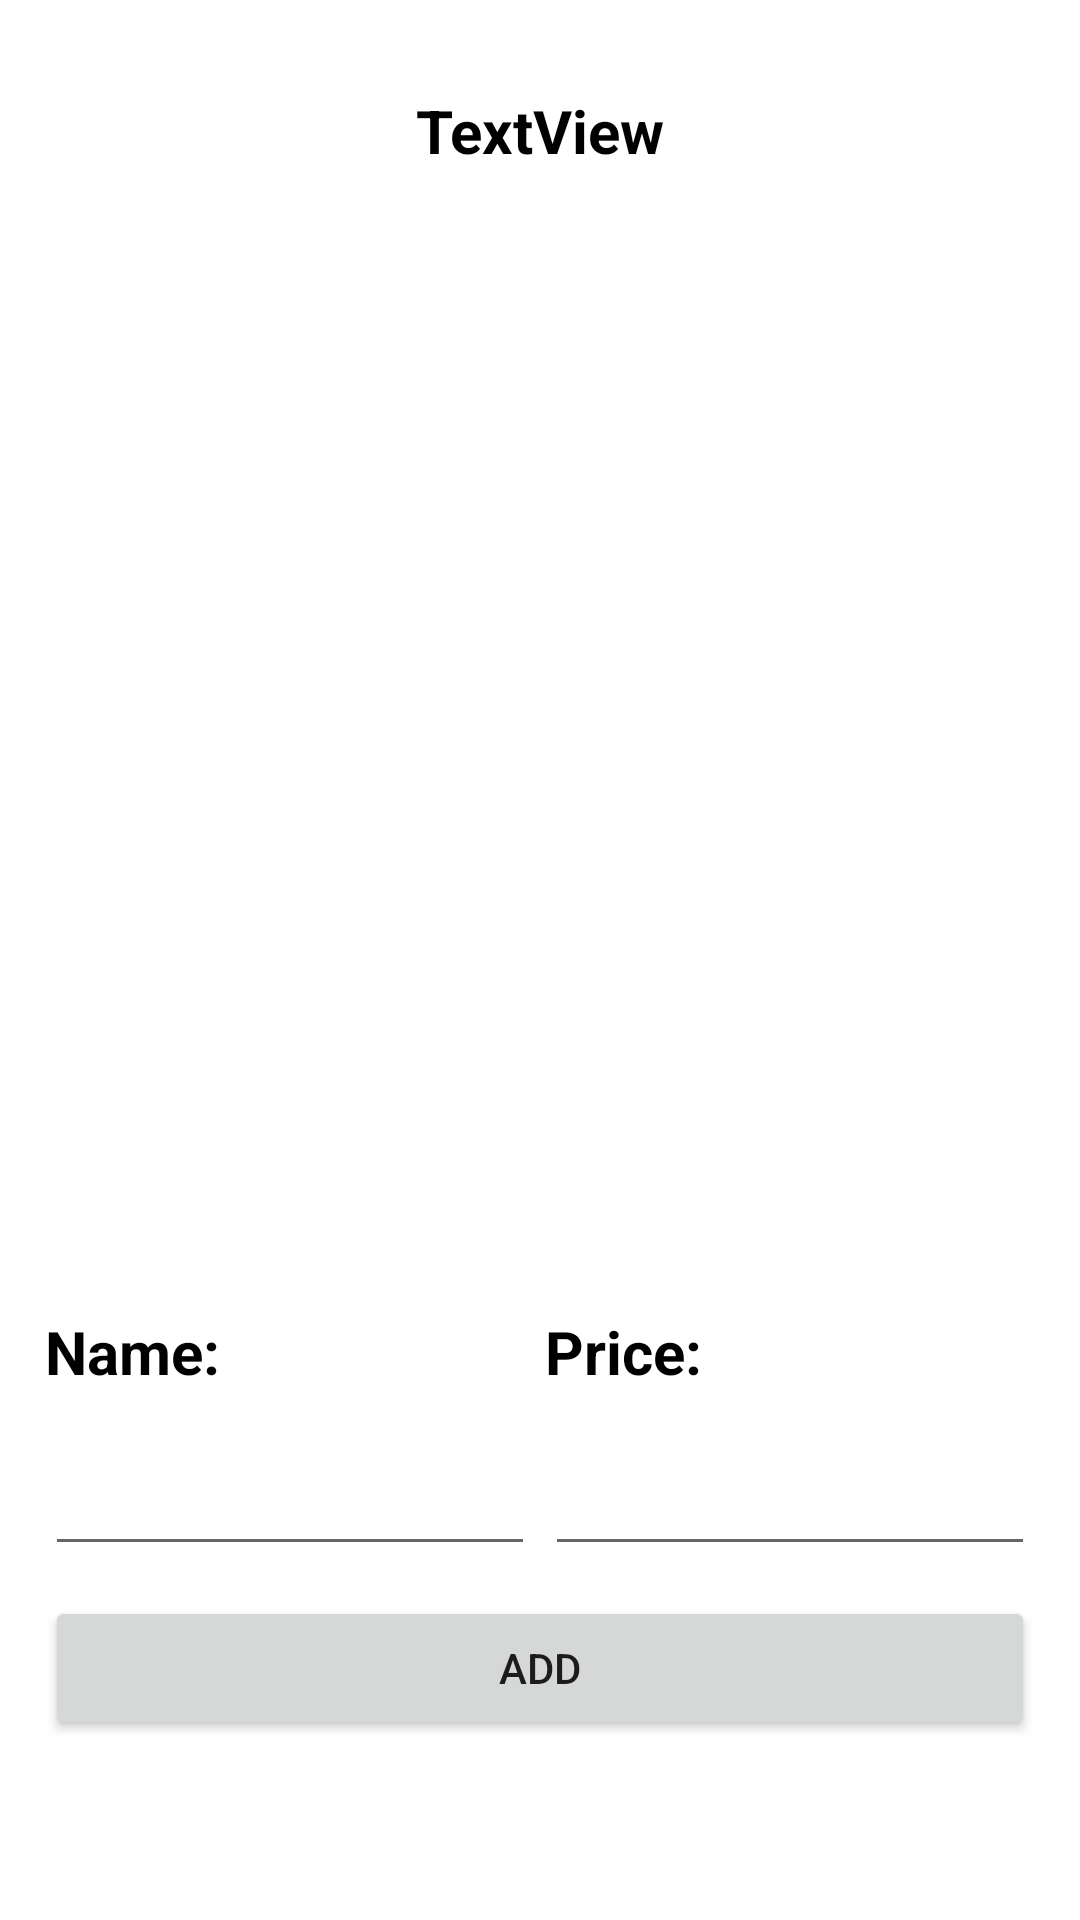

Layout XML and referenced resources for this Android screen:
<!-- AndroidManifest.xml: application theme Theme.Project -->
<!-- res/layout/activity_customer_detail.xml -->
<?xml version="1.0" encoding="utf-8"?>
<androidx.constraintlayout.widget.ConstraintLayout xmlns:android="http://schemas.android.com/apk/res/android"
    xmlns:app="http://schemas.android.com/apk/res-auto"
    xmlns:tools="http://schemas.android.com/tools"
    android:layout_width="match_parent"
    android:layout_height="match_parent"
    tools:context=".CustomerDetailActivity"
    android:configChanges="orientation|keyboard|keyboardHidden|screenSize|screenLayout|uiMode"
    android:windowSoftInputMode="adjustResize"
    android:orientation="vertical">

    <TextView
        android:id="@+id/DrinkNameLbl"
        android:layout_width="wrap_content"
        android:layout_height="wrap_content"
        android:layout_marginTop="15dp"
        android:text="@string/lbl_name"
        android:textColor="@color/black"
        android:textSize="20dp"
        android:textStyle="bold"
        app:layout_constraintStart_toStartOf="@+id/descriptionEditText"
        app:layout_constraintTop_toBottomOf="@+id/drinksFrameLayout" />

    <TextView
        android:id="@+id/DrinkName"
        android:layout_width="wrap_content"
        android:layout_height="wrap_content"
        android:layout_marginStart="10dp"
        android:textSize="20dp"
        app:layout_constraintBottom_toBottomOf="@+id/DrinkNameLbl"
        app:layout_constraintStart_toEndOf="@+id/DrinkNameLbl"
        app:layout_constraintTop_toTopOf="@+id/DrinkNameLbl" />

    <TextView
        android:id="@+id/DrinkPriceLbl"
        android:layout_width="wrap_content"
        android:layout_height="wrap_content"
        android:layout_marginTop="15dp"
        android:text="@string/lbl_price"
        android:textColor="@color/black"
        android:textSize="20dp"
        android:textStyle="bold"
        app:layout_constraintStart_toStartOf="@+id/priceEditText"
        app:layout_constraintTop_toBottomOf="@+id/drinksFrameLayout" />

    <TextView
        android:id="@+id/DrinkPrice"
        android:layout_width="wrap_content"
        android:layout_height="wrap_content"
        android:layout_marginStart="10dp"
        android:textSize="20dp"
        app:layout_constraintStart_toEndOf="@+id/DrinkPriceLbl"
        app:layout_constraintTop_toTopOf="@+id/DrinkPriceLbl" />

    <Button
        android:id="@+id/AddBtn"
        android:layout_width="0dp"
        android:layout_height="wrap_content"
        android:layout_marginStart="15dp"
        android:layout_marginTop="10dp"
        android:layout_marginEnd="15dp"
        android:text="@string/btn_add"
        app:layout_constraintEnd_toEndOf="parent"
        app:layout_constraintHorizontal_bias="0.0"
        app:layout_constraintStart_toStartOf="parent"
        app:layout_constraintTop_toBottomOf="@+id/descriptionEditText" />

    <Button
        android:id="@+id/CheckHistoryBtn"
        android:layout_width="0dp"
        android:layout_height="wrap_content"
        android:text="@string/btn_check_history"
        android:visibility="invisible"
        app:layout_constraintEnd_toEndOf="@+id/AddBtn"
        app:layout_constraintHorizontal_bias="1.0"
        app:layout_constraintStart_toStartOf="@+id/AddBtn"
        app:layout_constraintTop_toBottomOf="@+id/SetToZeroBtn" />

    <TextView
        android:id="@+id/UserNameTextView"
        android:layout_width="wrap_content"
        android:layout_height="wrap_content"
        android:layout_marginTop="30dp"
        android:text="TextView"
        android:textSize="20dp"
        android:textStyle="bold"
        android:textColor="@color/black"
        app:layout_constraintEnd_toEndOf="parent"
        app:layout_constraintStart_toStartOf="parent"
        app:layout_constraintTop_toTopOf="parent" />

    <EditText
        android:id="@+id/descriptionEditText"
        android:layout_width="0dp"
        android:layout_height="48dp"
        android:layout_marginStart="15dp"
        android:layout_marginTop="10dp"
        android:ems="10"
        android:inputType="text"
        android:text=""
        android:textAppearance="@style/TextAppearance.AppCompat.Body1"
        app:layout_constraintStart_toStartOf="parent"
        app:layout_constraintTop_toBottomOf="@+id/DrinkNameLbl" />


    <EditText
        android:id="@+id/priceEditText"
        android:layout_width="0dp"
        android:layout_height="48dp"
        android:layout_marginTop="10dp"
        android:layout_marginEnd="15dp"
        android:ems="10"
        android:inputType="number"
        android:text=""
        android:textAppearance="@style/TextAppearance.AppCompat.Body1"
        app:layout_constraintEnd_toEndOf="parent"
        app:layout_constraintTop_toBottomOf="@+id/DrinkPriceLbl" />

    <Button
        android:id="@+id/SetToZeroBtn"
        android:layout_width="0dp"
        android:layout_height="wrap_content"
        android:text="@string/btn_set_to_0"
        android:visibility="invisible"
        app:layout_constraintEnd_toEndOf="@+id/CheckHistoryBtn"
        app:layout_constraintHorizontal_bias="1.0"
        app:layout_constraintStart_toStartOf="@+id/CheckHistoryBtn"
        app:layout_constraintTop_toBottomOf="@+id/AddBtn" />

    <FrameLayout
        android:id="@+id/drinksFrameLayout"
        android:layout_width="wrap_content"
        android:layout_height="350dp"
        android:layout_marginStart="15dp"
        android:layout_marginTop="15dp"
        android:layout_marginEnd="15dp"
        app:layout_constraintEnd_toEndOf="parent"
        app:layout_constraintStart_toStartOf="parent"
        app:layout_constraintTop_toBottomOf="@+id/UserNameTextView">
    </FrameLayout>

    <Button
        android:id="@+id/PaymentRequestBtn"
        android:layout_width="0dp"
        android:layout_height="wrap_content"
        android:text="@string/btn_payment_request"
        android:visibility="invisible"
        app:layout_constraintEnd_toEndOf="@+id/SetToZeroBtn"
        app:layout_constraintHorizontal_bias="1.0"
        app:layout_constraintStart_toStartOf="@+id/SetToZeroBtn"
        app:layout_constraintTop_toBottomOf="@+id/CheckHistoryBtn" />

    



















</androidx.constraintlayout.widget.ConstraintLayout>
<!-- resources referenced by this layout -->
<resources>
  <color name="black">#FF000000</color>
  <string name="btn_add">Add</string>
  <string name="btn_check_history">Check history</string>
  <string name="btn_payment_request">Request payment</string>
  <string name="btn_set_to_0">Set To 0</string>
  <string name="lbl_name">Name:</string>
  <string name="lbl_price">Price:</string>
  <style name="Theme.Project" parent="Theme.MaterialComponents.DayNight.DarkActionBar">
          
          <item name="colorPrimary">@color/blue</item>
          <item name="colorPrimaryVariant">@color/blue</item>
          <item name="colorOnPrimary">@color/white</item>
          
  
  
  
          
          <item name="android:statusBarColor" tools:targetApi="l">?attr/colorPrimaryVariant</item>
          
      </style>
  <color name="blue">#055aed</color>
  <color name="white">#FFFFFFFF</color>
</resources>
